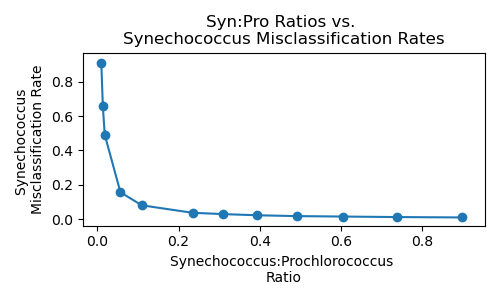

Values plotted in this chart, from the file beside it:
group	SynProRatio_mean	SynProRatio_std	misclassified_Syn_rate_mean	misclassified_Syn_rate_std
50_Pro_50_Syn	0.8981	0.01086	0.009548	0.001294
55_Pro_45_Syn	0.7381	0.009541	0.01177	0.001722
60_Pro_40_Syn	0.6054	0.007919	0.01476	0.0016
65_Pro_35_Syn	0.4912	0.005885	0.01735	0.001935
70_Pro_30_Syn	0.394	0.005128	0.0222	0.002273
75_Pro_25_Syn	0.3098	0.004578	0.02904	0.002975
80_Pro_20_Syn	0.2344	0.003681	0.03661	0.00453
90_Pro_10_Syn	0.109	0.001889	0.08027	0.008747
95_Pro_5_Syn	0.05661	0.001388	0.1564	0.01617
99.5_Pro_0.5_Syn	0.0133	0.001083	0.6587	0.02664
99.9_Pro_0.1_Syn	0.009529	0.001006	0.9098	0.0131
99_Pro_1_Syn	0.01793	0.000945	0.4912	0.0248
